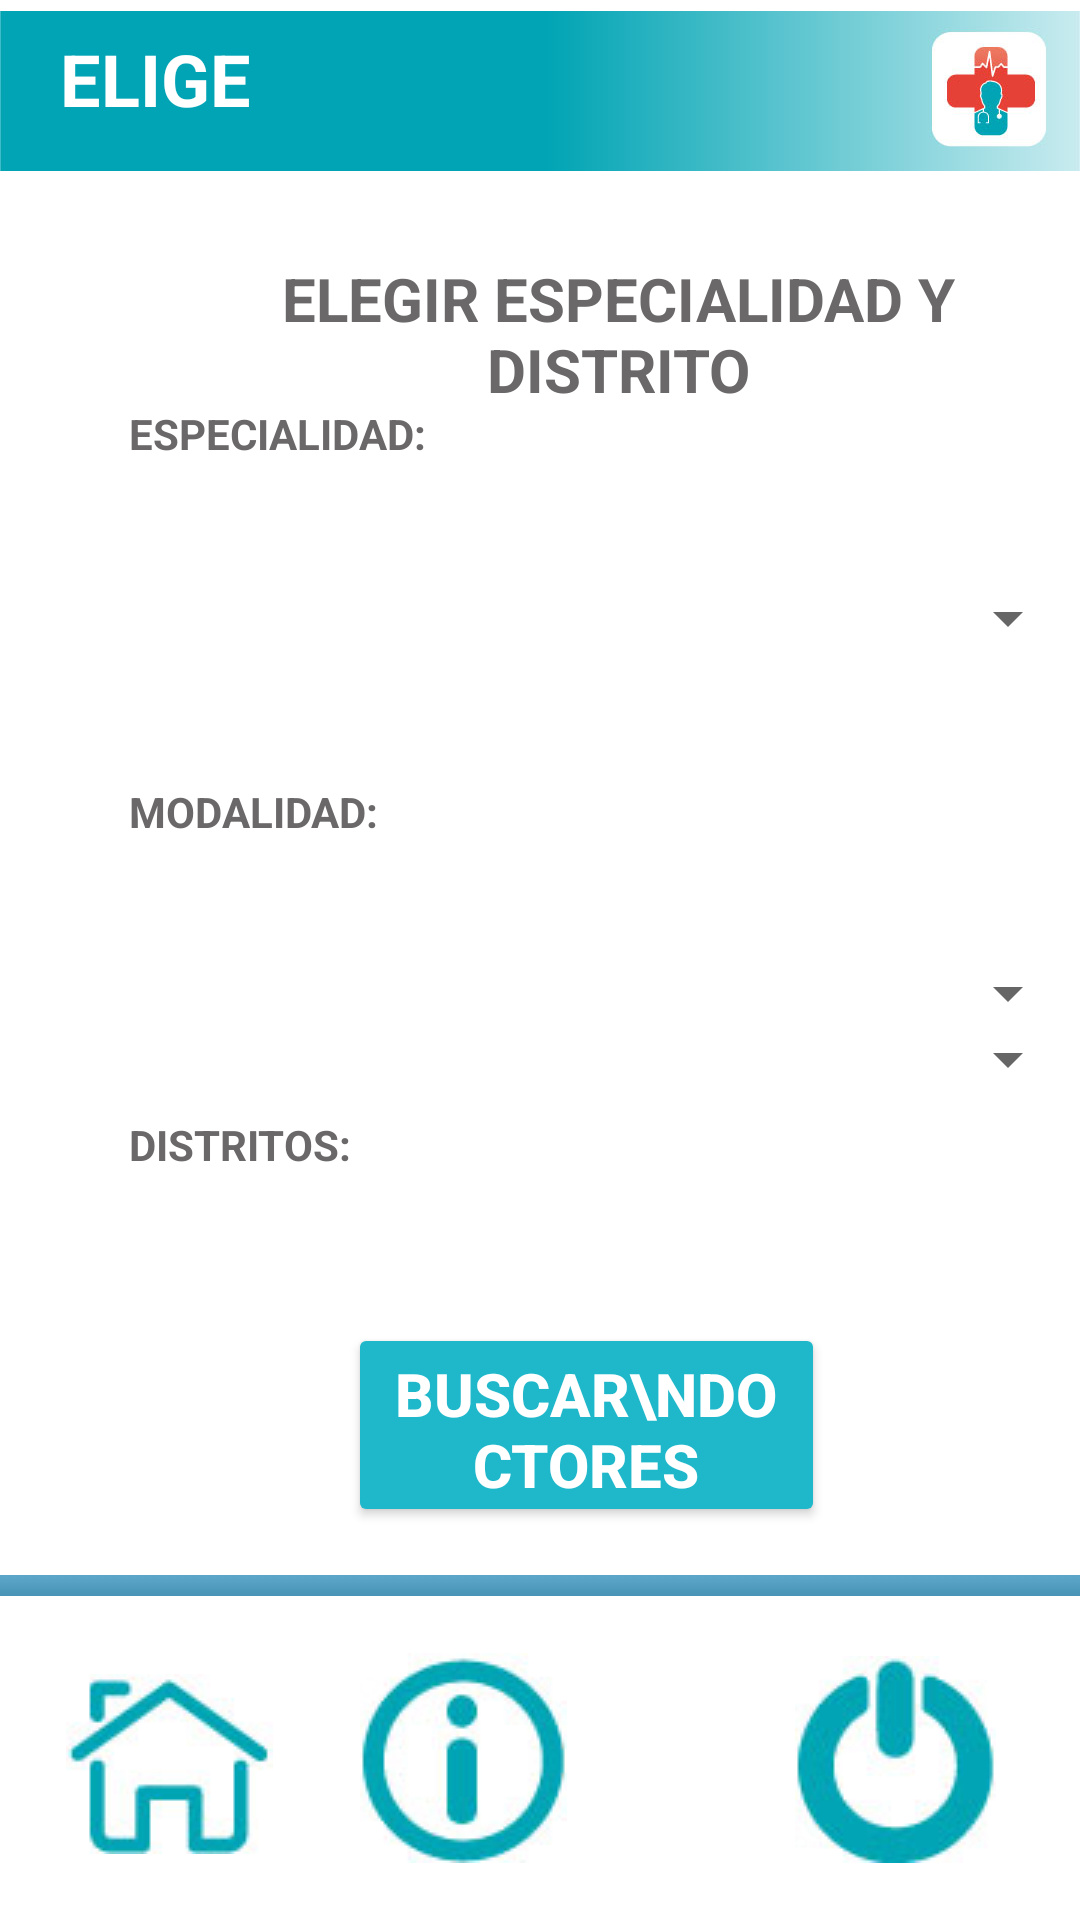

Layout XML and referenced resources for this Android screen:
<!-- AndroidManifest.xml: application theme Theme.DoctorATuServicio -->
<!-- res/layout/activity_filtros_prueba.xml -->
<?xml version="1.0" encoding="utf-8"?>
<RelativeLayout xmlns:android="http://schemas.android.com/apk/res/android"
    xmlns:app="http://schemas.android.com/apk/res-auto"
    xmlns:tools="http://schemas.android.com/tools"
    android:layout_width="match_parent"
    android:layout_height="match_parent"
    tools:context=".Filtros">


    <ImageButton
        android:id="@+id/imageButton"
        android:layout_width="wrap_content"
        android:layout_height="wrap_content"
        android:layout_alignParentEnd="true"
        android:layout_alignParentBottom="true"
        android:layout_marginEnd="28dp"
        android:layout_marginBottom="19dp"
        android:background="@color/black"
        app:srcCompat="@drawable/apagar"  />

    <ImageButton
        android:id="@+id/imageButton2"
        android:layout_width="wrap_content"
        android:layout_height="wrap_content"
        android:layout_alignParentEnd="true"
        android:layout_alignParentBottom="true"
        android:layout_centerHorizontal="true"
        android:layout_marginEnd="171dp"
        android:layout_marginBottom="19dp"
        android:background="@color/black"
        app:srcCompat="@drawable/info"  />

    <ImageButton
        android:id="@+id/imageButton3"
        android:layout_width="wrap_content"
        android:layout_height="wrap_content"
        android:layout_alignParentStart="true"
        android:layout_alignParentBottom="true"
        android:layout_marginStart="22dp"
        android:layout_marginBottom="22dp"
        android:background="@color/black"
        app:srcCompat="@drawable/inicio" />

    <ImageView
        android:id="@+id/imageView5"
        android:layout_width="321dp"
        android:layout_height="7dp"
        android:layout_alignParentBottom="true"
        android:layout_marginBottom="108dp"
        android:background="#FFFFFF"
        android:scaleX="56"
        android:tint="#7403A9F4"
        app:layout_constraintBottom_toBottomOf="parent"
        app:layout_constraintEnd_toEndOf="parent"
        app:layout_constraintStart_toStartOf="parent"
        app:srcCompat="@android:drawable/bottom_bar" />

    <TextView
        android:id="@+id/txtTitle"
        android:layout_width="wrap_content"
        android:layout_height="wrap_content"
        android:layout_alignParentStart="true"
        android:layout_alignParentTop="true"
        android:layout_centerHorizontal="true"
        android:layout_marginStart="52dp"
        android:layout_marginTop="86dp"
        android:text="ELEGIR ESPECIALIDAD Y DISTRITO"
        android:textAlignment="center"
        android:textColor="#6A6868"
        android:textSize="20dp"
        android:textStyle="bold" />

    <Spinner
        android:id="@+id/spnEsp"
        android:layout_width="306dp"
        android:layout_height="44dp"
        android:layout_alignParentStart="true"
        android:layout_alignParentTop="true"
        android:layout_centerHorizontal="true"
        android:layout_marginStart="61dp"
        android:layout_marginTop="184dp"
        android:textColor="#6A6868"/>

    <TextView
        android:id="@+id/txtEspeci"
        android:layout_width="wrap_content"
        android:layout_height="wrap_content"
        android:layout_alignParentStart="true"
        android:layout_alignParentTop="true"
        android:layout_marginStart="43dp"
        android:layout_marginTop="135dp"
        android:text="ESPECIALIDAD:"
        android:textColor="#6A6868"
        android:textSize="14dp"
        android:textStyle="bold" />

    <Spinner
        android:id="@+id/spnMod"
        android:layout_width="306dp"
        android:layout_height="44dp"
        android:layout_alignParentStart="true"
        android:layout_alignParentTop="true"
        android:layout_centerHorizontal="true"
        android:layout_marginStart="66dp"
        android:layout_marginTop="309dp"
        android:textColor="#6A6868"/>

    <TextView
        android:id="@+id/textView4"
        android:layout_width="wrap_content"
        android:layout_height="wrap_content"
        android:layout_alignParentStart="true"
        android:layout_alignParentTop="true"
        android:layout_centerVertical="true"
        android:layout_marginStart="43dp"
        android:layout_marginTop="372dp"
        android:textColor="#6A6868"
        android:textSize="14dp"
        android:textStyle="bold"
        android:text="DISTRITOS:" />

    <Spinner
        android:id="@+id/spnDist"
        android:layout_width="306dp"
        android:layout_height="42dp"
        android:layout_alignParentStart="true"
        android:layout_alignParentBottom="true"
        android:layout_centerInParent="true"
        android:layout_marginStart="68dp"
        android:layout_marginBottom="266dp"
        android:textColor="#6A6868"/>

    <TextView
        android:id="@+id/txtEspeci2"
        android:layout_width="wrap_content"
        android:layout_height="wrap_content"
        android:layout_alignParentStart="true"
        android:layout_alignParentTop="true"
        android:layout_marginStart="43dp"
        android:layout_marginTop="261dp"
        android:textColor="#6A6868"
        android:textSize="14dp"
        android:textStyle="bold"
        android:text="MODALIDAD:" />

    <Button
        android:id="@+id/btnDIstri"
        android:layout_width="159dp"
        android:layout_height="68dp"
        android:layout_alignParentStart="true"
        android:layout_alignParentBottom="true"
        android:layout_centerHorizontal="true"
        android:layout_marginStart="116dp"
        android:layout_marginBottom="131dp"
        android:textColor="#FFFFFF"
        android:textStyle="bold"
        android:textSize="20dp"
        android:backgroundTint="#1FB7CA"
        app:cornerRadius="70dp"
        android:text="BUSCAR\nDOCTORES"
        tools:ignore="MissingConstraints"
        tools:layout_editor_absoluteX="126dp"
        tools:layout_editor_absoluteY="362dp" />

    <ImageView
        android:id="@+id/imageView3"
        android:layout_width="wrap_content"
        android:layout_height="wrap_content"
        android:layout_alignParentStart="true"
        android:layout_alignParentTop="true"
        android:layout_marginStart="0dp"
        android:layout_marginTop="-50dp"
        app:srcCompat="@drawable/barra" />

    <TextView
        android:id="@+id/textView13"
        android:layout_width="wrap_content"
        android:layout_height="wrap_content"
        android:layout_marginLeft="20dp"
        android:layout_marginTop="10dp"
        android:textColor="#FFFFFF"
        android:textSize="24dp"
        android:textStyle="bold"
        android:text="ELIGE" />


</RelativeLayout>
<!-- resources referenced by this layout -->
<resources>
  <!-- drawable apagar: jpg bitmap (drawable, 2712 bytes) -->
  <!-- drawable barra: jpg bitmap (drawable, 8857 bytes) -->
  <!-- drawable info: jpg bitmap (drawable, 2989 bytes) -->
  <!-- drawable inicio: jpg bitmap (drawable, 2470 bytes) -->
  <style name="Theme.DoctorATuServicio" parent="Theme.MaterialComponents.DayNight.DarkActionBar">
          
          <item name="colorPrimary">@color/purple_500</item>
          <item name="colorPrimaryVariant">@color/purple_700</item>
          <item name="colorOnPrimary">@color/white</item>
          
          <item name="colorSecondary">@color/teal_200</item>
          <item name="colorSecondaryVariant">@color/teal_700</item>
          <item name="colorOnSecondary">@color/black</item>
          
          <item name="android:statusBarColor" tools:targetApi="l">?attr/colorPrimaryVariant</item>
          
      </style>
  <!-- not gathered from this repository: default colours our renderer supplied (Android Studio template values) -->
  <color name="purple_500">#FF6200EE</color>
  <color name="purple_700">#FF3700B3</color>
  <color name="teal_200">#FF03DAC5</color>
  <color name="teal_700">#FF018786</color>
  <color name="black">#FF000000</color>
  <color name="white">#FFFFFFFF</color>
</resources>
